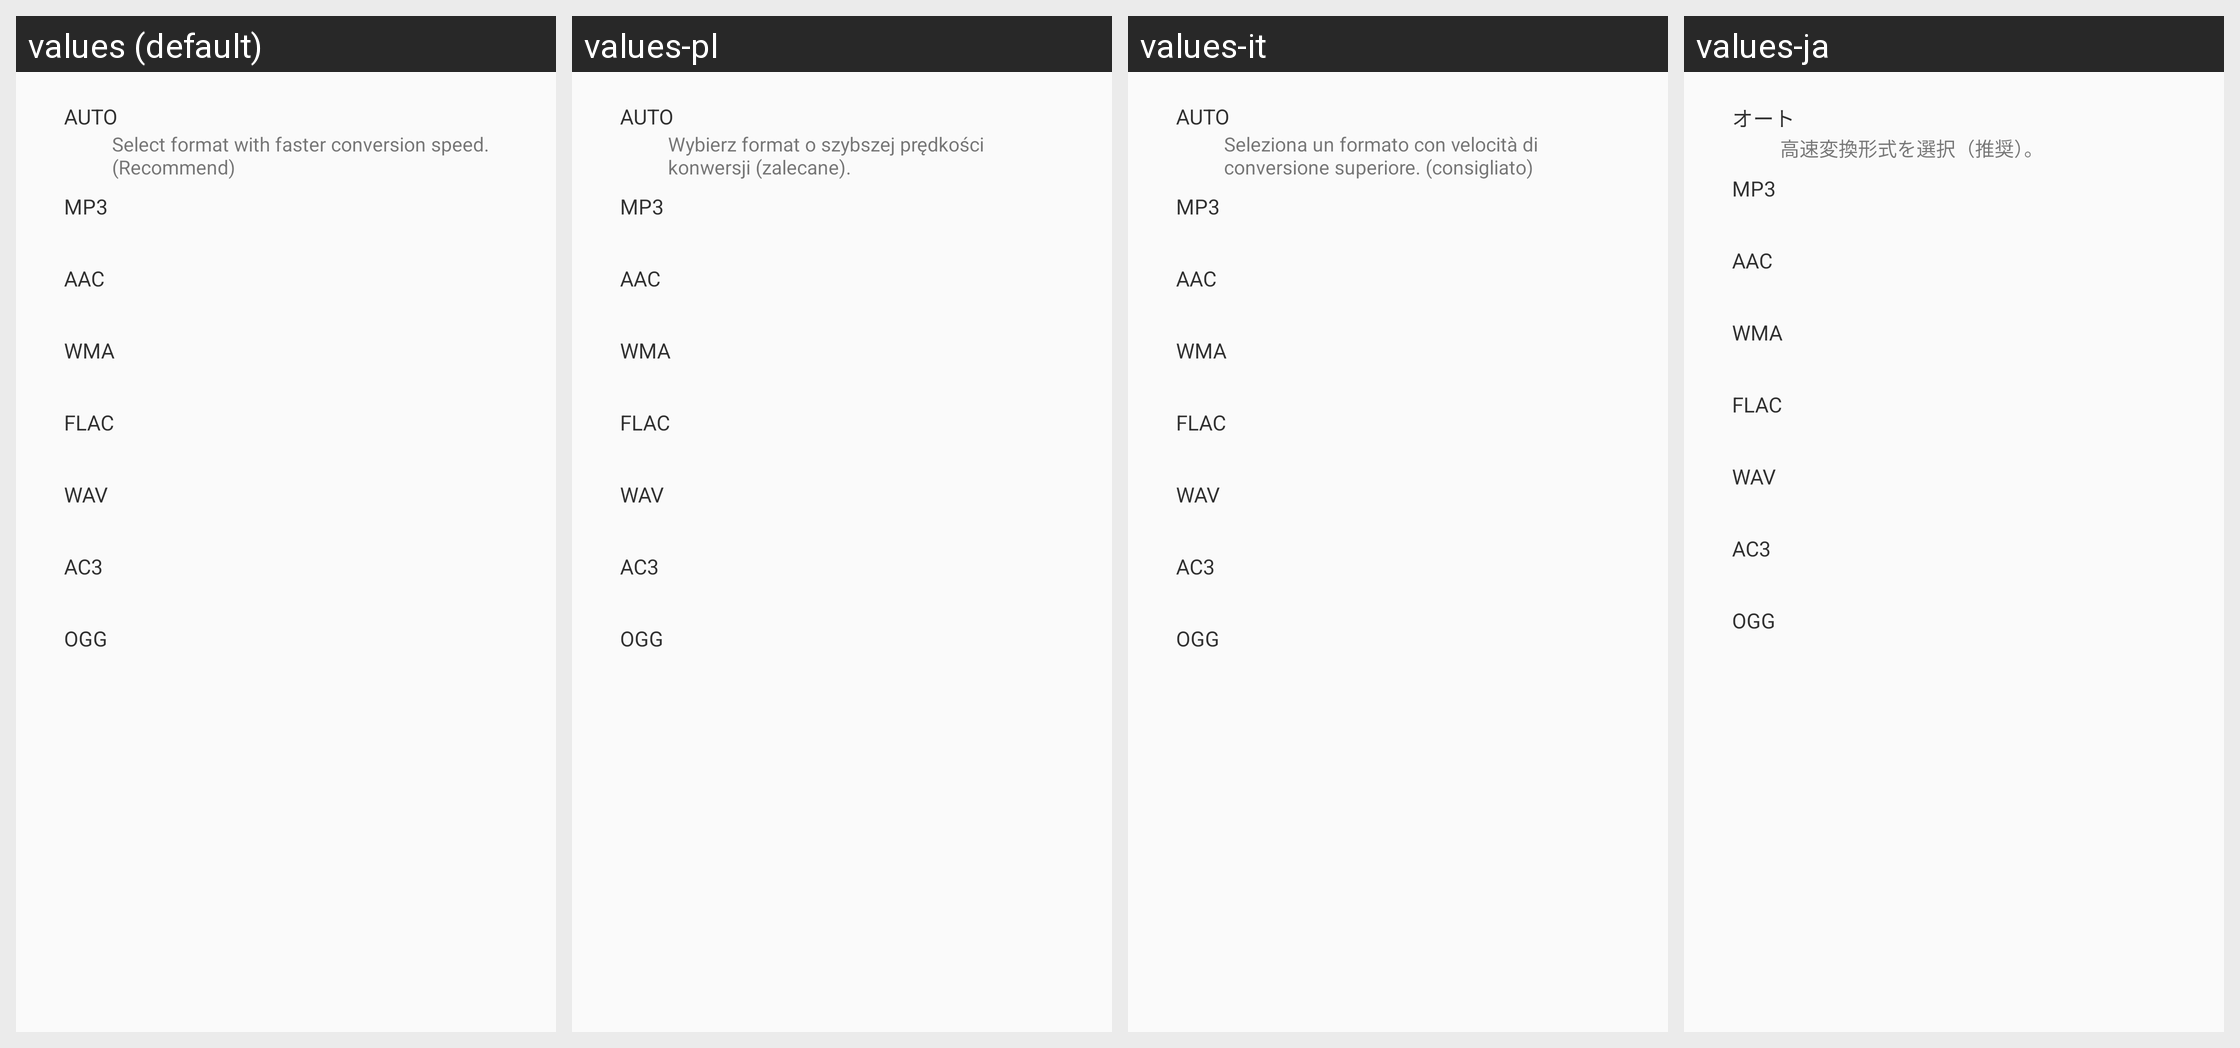

The Android screen above is rendered under several locales of the same app. Produce the string resources it draws, with the default and per-locale values.
Android screen res/layout/layout0055.xml rendered under 4 locales, left to right: values (default), values-pl, values-it, values-ja. Device: Nexus 5 (rendered at 1080×1920; each locale shown at half size, 540×960, under a caption strip naming it); theme style000f.
Other locales in the repository, not shown: values-af, values-am, values-ar, values-as, values-az, values-be, values-bg, values-bn, values-bs, values-ca, values-cs, values-da, values-de, values-el, values-en-rCA, values-en-rGB, values-en-rIN, values-en-rXC, values-es, values-es-rGT, values-es-rMX, values-es-rUS, values-et, values-eu, values-fa, values-fi, values-fr, values-fr-rCA, values-gl, values-gu, values-he, values-hi, values-hr, values-hu, values-hy, values-in, values-is, values-iw, values-ka, values-kk, values-km, values-kn, values-kn-rIN, values-ko, values-ky, values-lo, values-lt, values-lv, values-mk, values-ml, values-ml-rIN, values-mn, values-mr, values-ms, values-my, values-nb, values-ne, values-nl, values-or, values-pa, values-pa-rIN, values-pt, values-pt-rBR, values-pt-rPT, values-ro, values-ru, values-ru-rRU, values-si, values-sk, values-sl, values-sq, values-sr, values-sv, values-sw, values-ta, values-ta-rIN, values-te, values-te-rIN, values-th, values-tl, values-tr, values-uk, values-ur, values-ur-rIN, values-uz, values-vi, values-zh, values-zh-rCN, values-zh-rHK, values-zh-rTW, values-zu.
Strings drawn on this screen, with the default value and each locale's value (text and hints the layout hard-codes, and strings that could not be matched under every locale, appear in the picture but are not listed):

string0038
  values: Auto
  values-pl: Auto
  values-it: Auto
  values-ja: オート

string006a
  values: Select format with faster conversion speed. (Recommend)
  values-pl: Wybierz format o szybszej prędkości konwersji (zalecane).
  values-it: Seleziona un formato con velocità di conversione superiore. (consigliato)
  values-ja: 高速変換形式を選択（推奨）。
